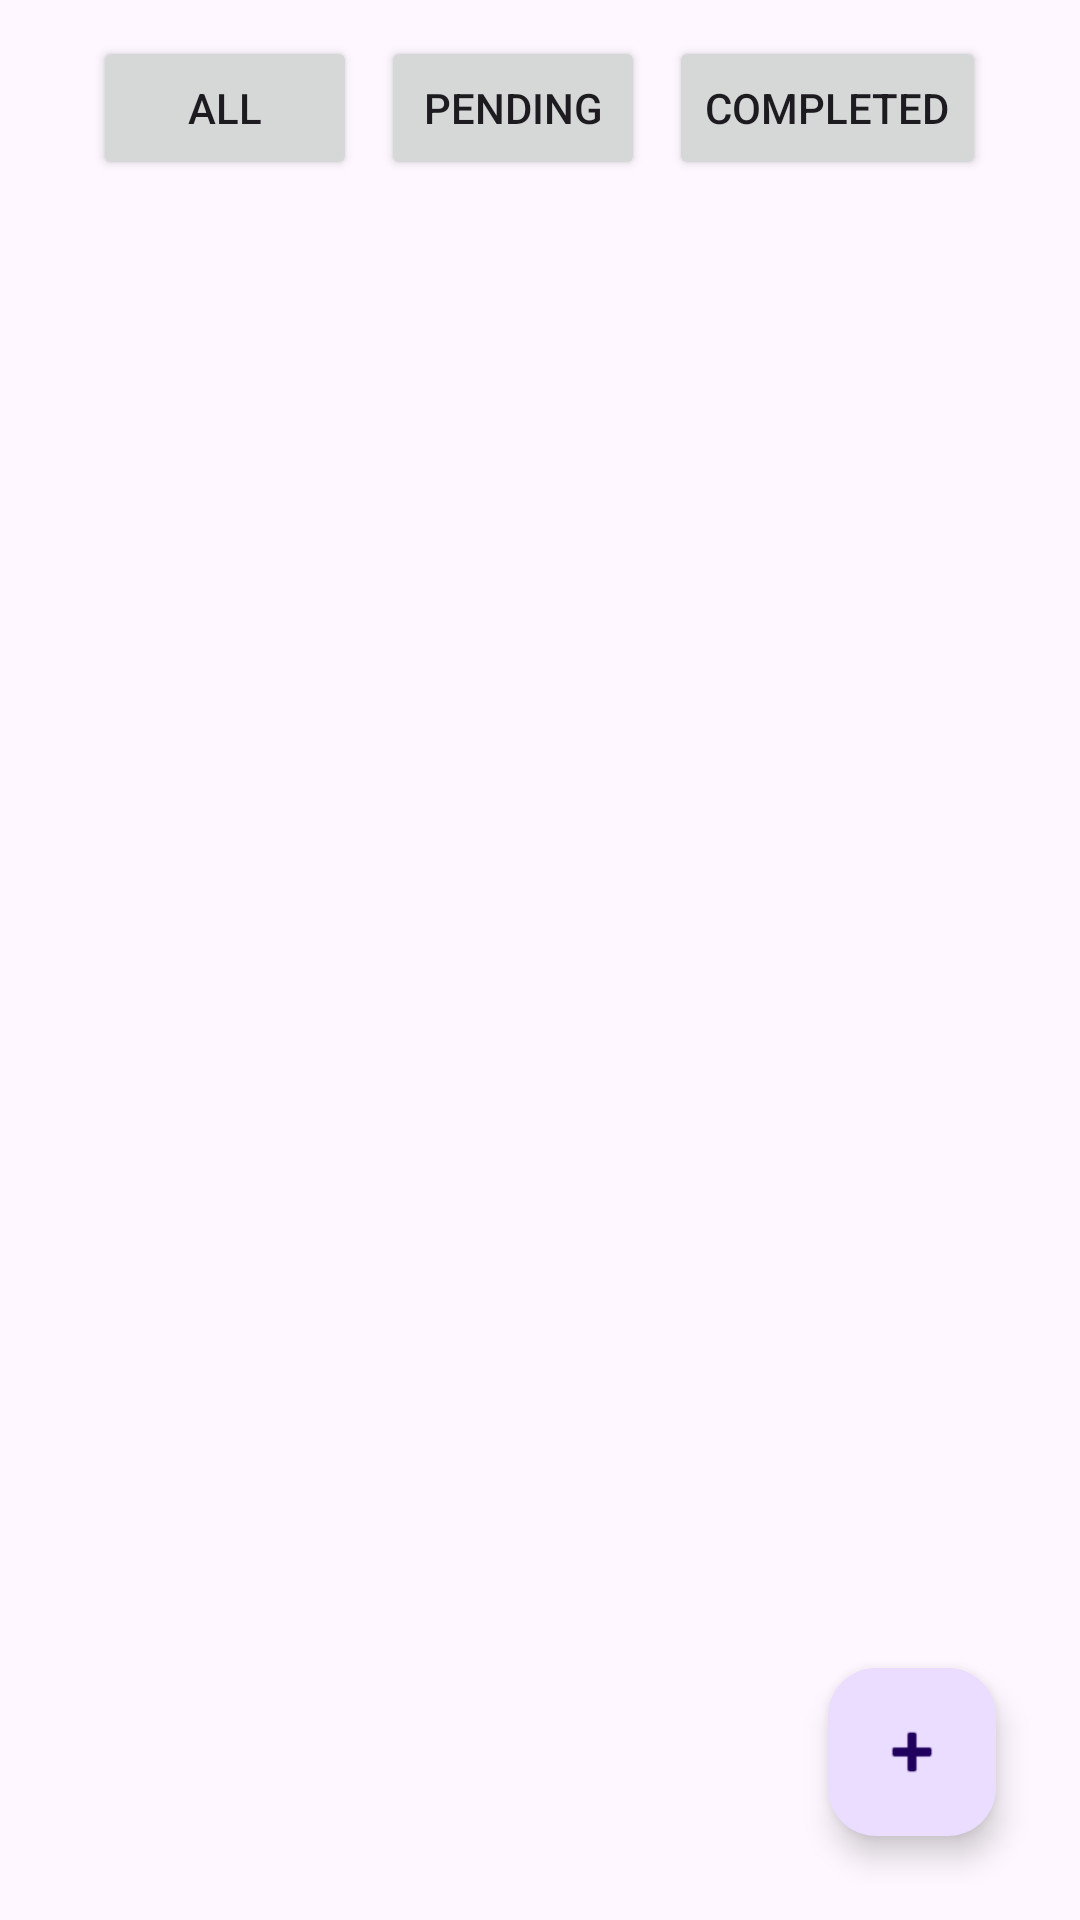

Produce the Android XML layout that renders to this screen, including the resource entries it uses.
<!-- AndroidManifest.xml: application theme Theme.SocialLearn -->
<!-- res/layout/fragment_tasks.xml -->
<?xml version="1.0" encoding="utf-8"?>
<LinearLayout xmlns:android="http://schemas.android.com/apk/res/android"
    android:orientation="vertical"
    android:padding="12dp"
    android:layout_width="match_parent"
    android:layout_height="match_parent">

    
    <LinearLayout
        android:orientation="horizontal"
        android:gravity="center"
        android:layout_width="match_parent"
        android:layout_height="wrap_content">

        <Button
            android:id="@+id/btnAll"
            android:text="All"
            android:layout_width="wrap_content"
            android:layout_height="wrap_content"/>

        <Button
            android:id="@+id/btnPending"
            android:text="Pending"
            android:layout_marginStart="8dp"
            android:layout_width="wrap_content"
            android:layout_height="wrap_content"/>

        <Button
            android:id="@+id/btnCompleted"
            android:text="Completed"
            android:layout_marginStart="8dp"
            android:layout_width="wrap_content"
            android:layout_height="wrap_content"/>
    </LinearLayout>

    
    <androidx.recyclerview.widget.RecyclerView
        android:id="@+id/recyclerViewTasks"
        android:layout_width="match_parent"
        android:layout_height="0dp"
        android:layout_weight="1"
        android:layout_marginTop="12dp"
        android:padding="8dp" />

    
    <com.google.android.material.floatingactionbutton.FloatingActionButton
        android:id="@+id/fabAddTask"
        android:layout_width="wrap_content"
        android:layout_height="wrap_content"
        android:src="@android:drawable/ic_input_add"
        android:layout_gravity="end|bottom"
        android:layout_margin="16dp"/>
</LinearLayout>
<!-- resources referenced by this layout -->
<resources>
  <style name="Theme.SocialLearn" parent="Base.Theme.SocialLearn" />
  <style name="Base.Theme.SocialLearn" parent="Theme.Material3.DayNight.NoActionBar" />
</resources>
